Run: headless pygame with SDL's dummy video driver; simulated clock (each Clock.tick advances the game by its frame time, no real sleeping); random seed 0; keys injected as events and as key.get_pressed() state; no mouse input; restart key C tapped at the start of phases 3 and 4.
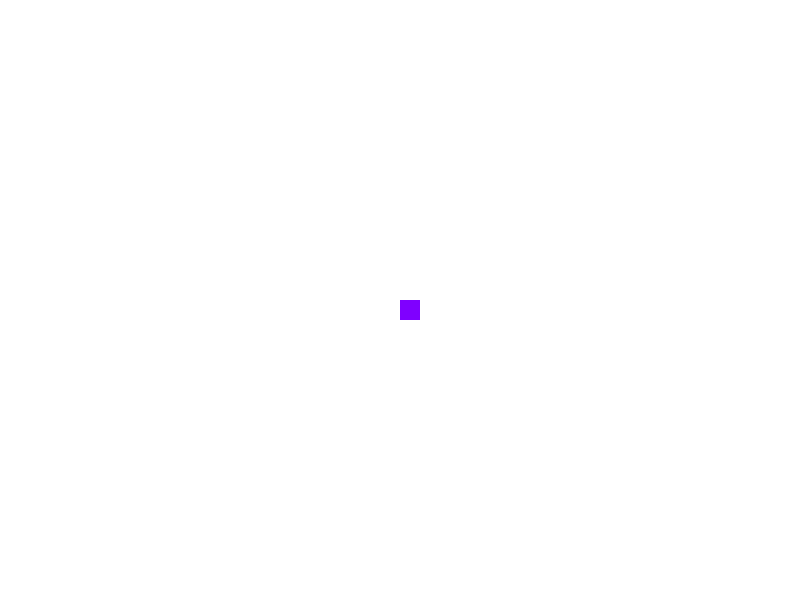
Frame 1 of 4 · flips 1–60 · no input
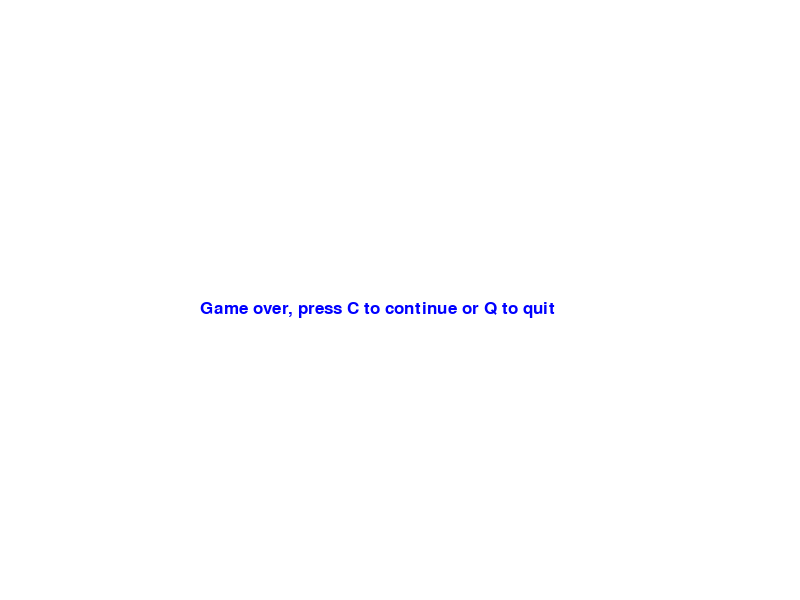
Frame 2 of 4 · flips 61–180 · tapped SPACE, RETURN · held RIGHT (→), D
Frame 3 of 4 · flips 181–300 · tapped C · held DOWN (↓), S · screen same as frame 1, image omitted
Frame 4 of 4 · flips 301–420 · tapped C · held LEFT (←), A, UP (↑), W · screen same as frame 2, image omitted

The pygame program that drew these frames:

import pygame
#we will import time for timer
import time
#initializing the module
pygame.init()

#let's declare colors
white = (255,255,255)
black = (0,0,0)
red = (255,0,0)
orange = (255, 128,0)
yellow = (255,255,0)
green = (0,255,0)
lightBlue = (0,255,255)
blue = (0,0,255)
purple = (127,0,255)

display_width = 800
display_height = 600

#let's get the surface
gameDisplay = pygame.display.set_mode((display_width, display_height))
#let's add title==Caption
pygame.display.set_caption('Our game')

clock = pygame.time.Clock()

block_size = 20
FPS = 10

font = pygame.font.SysFont(None, 25)

def message_to_screen(msg,color):
    screen_text = font.render(msg, True, color)
    gameDisplay.blit(screen_text,[display_width/4, display_height/2])

#we will create game loop
def gameLoop():
    gameExit = False
    gameOver = False

    lead_x = display_width / 2
    lead_y = display_height / 2

    lead_x_change = 0
    lead_y_change = 0

    while not gameExit:

        while gameOver == True:
            gameDisplay.fill(white)
            message_to_screen("Game over, press C to continue or Q to quit", blue)
            pygame.display.update()
            for event in pygame.event.get():
                if event.type == pygame.KEYDOWN:
                    if event.key == pygame.K_q:
                        gameExit = True
                        gameOver = False
                    if event.key == pygame.K_c:
                        gameLoop()

        #create event handlers
        for event in pygame.event.get():
            if event.type == pygame.QUIT:
                gameExit = True
            if event.type == pygame.KEYDOWN:
                if event.key == pygame.K_LEFT:
                    lead_x_change = -block_size
                    lead_y_change = 0
                elif event.key == pygame.K_RIGHT:
                    lead_x_change = block_size
                    lead_y_change = 0
                elif event.key == pygame.K_UP:
                    lead_y_change = -block_size
                    lead_x_change = 0
                elif event.key == pygame.K_DOWN:
                    lead_y_change = block_size
                    lead_x_change = 0
        #create boundaries
        if lead_x >= display_width or lead_x < 0 or lead_y >= display_height or lead_y < 0:
            gameOver = True

        lead_x += lead_x_change
        lead_y += lead_y_change
        gameDisplay.fill(white)
        pygame.draw.rect(gameDisplay, purple, [lead_x, lead_y,block_size,block_size])

        pygame.display.update()

        #declare FPS
        clock.tick(FPS)
    pygame.quit()
    quit()
gameLoop()
